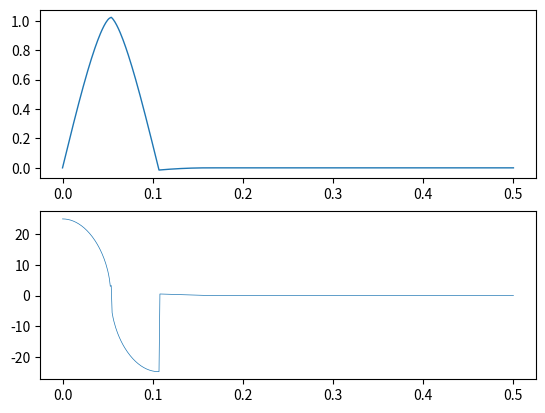

Source code (Python):
import numpy as np
import matplotlib.pyplot as plt
from scipy.integrate import odeint

#Simulation time step definition
tf          = 0.5                        #final time for simulation
nsteps      = 501                        #number of time steps
delta_t     = tf / (nsteps - 1)          #length of each time step
ts          = np.linspace(0,tf,nsteps)   #time step array

v0          = 25.0                       #initial velocity in mps
h0          = 0.0                        #initial height in m
v_diff      = 0.0                        #velocity difference to test zero crossing
curr_het    = 0.0                        #temp var to store current height
v_diff_prev = 0                          #velocity difference from previous time step
switch      = 1                          #flag to identify discontinuity and swith the kinematic eqn

#variable to store simulation output
curr_vel    = v0*np.ones(nsteps)         #instantaneous ball velocities
height      = np.zeros(nsteps)           #instantaneous ball height

def rise_fall(h0,t,v0): ###sqrt.sqrt.square is a math trick to prevent nan's... can be neglected
    if switch == 1:
        dh_dt = np.sqrt(np.sqrt(np.square((v0**2 - 2*9.81*h0))))  #ODE for rising dynamics
    elif switch == 2:
        dh_dt = -np.sqrt(np.sqrt(np.square((v0**2 + 2*9.81*h0)))) #ODE for falling dynamics
    return dh_dt

#Simulation for each time step begins here
for i in range (nsteps - 1):
    curr_het   = odeint(rise_fall, h0, [0,delta_t], args=(v0,)) #solve the ODE for each time step
    h0          = curr_het[1]
    height[i+1] = h0
    v0          = (height[i+1] - height[i]) / delta_t
    curr_vel[i+1] = v0
    v_diff_prev = v_diff
    v_diff      = curr_vel[i+1] - curr_vel[i]
    if h0 < 0:                           #condition to switch from falling to rising
        switch = 1
        v0     = 0*v0                  #new velocity = coeff of res * previous velocity
    elif v_diff > 0 and v_diff_prev < 0: #condition to identify zero crossing
        switch = 2
        
    #print(h0,v0,check,v_diff,switch)
    
    
plt.figure()
plt.subplot(2,1,1)
plt.plot(ts,height,linewidth=1)
plt.subplot(2,1,2)
plt.plot(ts,curr_vel,linewidth=0.5)
plt.draw()
plt.show()
